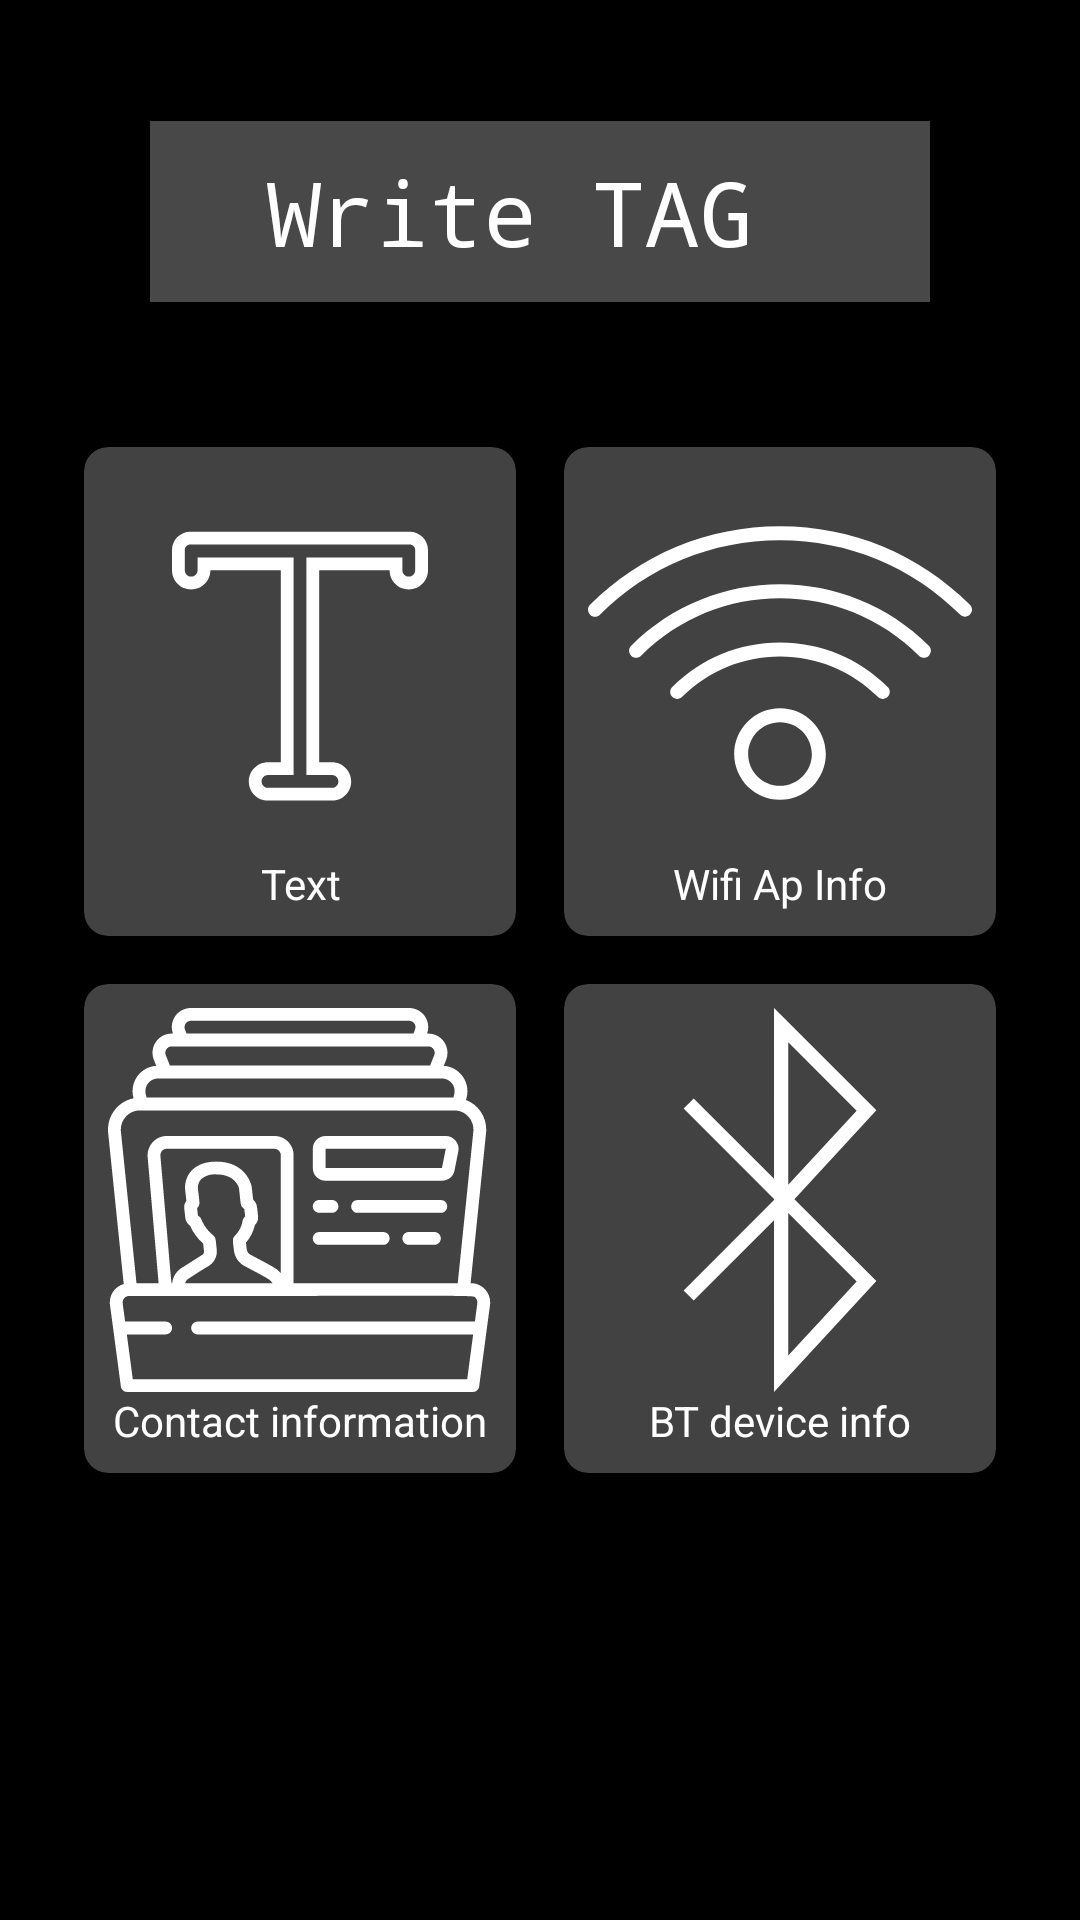

Layout XML and referenced resources for this Android screen:
<!-- AndroidManifest.xml: application theme Theme.AppCompat.NoActionBar -->
<!-- res/layout/activity_upload.xml -->
<?xml version="1.0" encoding="utf-8"?>
<androidx.constraintlayout.widget.ConstraintLayout xmlns:android="http://schemas.android.com/apk/res/android"
        xmlns:app="http://schemas.android.com/apk/res-auto"
        xmlns:tools="http://schemas.android.com/tools"
        android:layout_width="match_parent"
        android:layout_height="match_parent"
        android:background="@android:color/black"
        tools:context=".UploadActivity">

    <GridLayout
            android:id="@+id/gridLayout"
            android:layout_width="wrap_content"
            android:layout_height="wrap_content"
            android:columnCount="2"
            android:rowCount="2"
            app:layout_constraintBottom_toBottomOf="parent"
            app:layout_constraintEnd_toEndOf="parent"
            app:layout_constraintStart_toStartOf="parent"
            app:layout_constraintTop_toTopOf="parent">

        <androidx.cardview.widget.CardView
                android:layout_width="match_parent"
                android:layout_height="match_parent"
                android:layout_row="0"
                android:layout_column="0"
                android:layout_margin="8dp"
                android:background="@color/card_background_color"
                app:cardCornerRadius="8dp"
                app:cardElevation="8dp">

            <TextView
                    android:id="@+id/write_text_caption"
                    android:layout_width="match_parent"
                    android:layout_height="match_parent"
                    android:drawableTop="@drawable/ic_text"
                    android:gravity="center_horizontal|center_vertical"
                    android:padding="8dp"
                    android:text="@string/add_text_caption"
                    android:textColor="@android:color/white" />
        </androidx.cardview.widget.CardView>

        <androidx.cardview.widget.CardView
                android:layout_width="wrap_content"
                android:layout_height="wrap_content"
                android:layout_row="0"
                android:layout_column="1"
                android:layout_margin="8dp"
                android:background="@color/card_background_color"
                app:cardCornerRadius="8dp"
                app:cardElevation="8dp">

            <TextView
                    android:id="@+id/write_wifi_caption"
                    android:layout_width="wrap_content"
                    android:layout_height="wrap_content"
                    android:drawableTop="@drawable/ic_wifi_icon"
                    android:gravity="center_horizontal|center_vertical"
                    android:padding="8dp"
                    android:text="@string/wifi_ap_info_caption"
                    android:textColor="@android:color/white" />
        </androidx.cardview.widget.CardView>

        <androidx.cardview.widget.CardView
                android:layout_width="wrap_content"
                android:layout_height="wrap_content"
                android:layout_row="1"
                android:layout_column="0"
                android:layout_margin="8dp"
                android:background="@color/card_background_color"
                app:cardCornerRadius="8dp"
                app:cardElevation="8dp">

            <TextView
                    android:id="@+id/write_contact_caption"
                    android:layout_width="wrap_content"
                    android:layout_height="wrap_content"
                    android:drawableTop="@drawable/ic_contacts"
                    android:gravity="center_horizontal|center_vertical"
                    android:padding="8dp"
                    android:text="@string/contact_information_caption"
                    android:textColor="@android:color/white" />
        </androidx.cardview.widget.CardView>

        <androidx.cardview.widget.CardView
                android:layout_width="wrap_content"
                android:layout_height="wrap_content"
                android:layout_row="1"
                android:layout_column="1"
                android:layout_margin="8dp"
                android:background="@color/card_background_color"
                app:cardCornerRadius="8dp"
                app:cardElevation="8dp">

            <TextView
                    android:id="@+id/write_bluetooth_device_pairing_caption"
                    android:layout_width="wrap_content"
                    android:layout_height="wrap_content"
                    android:drawableTop="@drawable/ic_bluetooth"
                    android:gravity="center_horizontal|center_vertical"
                    android:padding="8dp"
                    android:text="@string/bt_device_info_caption"
                    android:textColor="@android:color/white" />
        </androidx.cardview.widget.CardView>
    </GridLayout>

    <TextView
            android:id="@+id/write_tag_header"
            android:layout_width="match_parent"
            android:layout_height="wrap_content"
            android:background="@color/card_background_color"
            android:gravity="center"
            android:padding="10dp"
            android:layout_margin="50dp"
            android:paddingLeft="30dp"
            android:paddingEnd="30dp"
            android:paddingRight="30dp"
            android:text="@string/write_tag_caption"
            android:textColor="@android:color/white"
            android:textSize="30sp"
            android:typeface="monospace"
            app:layout_constraintBottom_toTopOf="@+id/gridLayout"
            app:layout_constraintEnd_toEndOf="parent"
            app:layout_constraintStart_toStartOf="parent"
            app:layout_constraintTop_toTopOf="parent" />

</androidx.constraintlayout.widget.ConstraintLayout>
<!-- resources referenced by this layout -->
<resources>
  <color name="card_background_color">#D3585858</color>
  <!-- drawable ic_bluetooth (drawable) -->
  <vector android:height="128dp" android:viewportHeight="53.972"
      android:viewportWidth="53.972" android:width="128dp" xmlns:android="http://schemas.android.com/apk/res/android">
      <path android:fillColor="#FFFFFF" android:pathData="M40.533,14.387L26.146,0v24L14.853,12.707l-1.414,1.414l12.707,12.707V27L13.439,39.707l1.414,1.414l11.293,-11.293v0.144v24l14.387,-15.585l-11.52,-11.52L40.533,14.387zM28.146,4.828l9.613,9.613l-9.613,10.415V4.828zM28.146,48.856V28.828l9.613,9.613L28.146,48.856z"/>
  </vector>
  <!-- drawable ic_contacts: vector/xml drawable (drawable, 4789 chars, omitted) -->
  <!-- drawable ic_text (drawable) -->
  <vector android:height="128dp" android:viewportHeight="60"
      android:viewportWidth="60" android:width="128dp" xmlns:android="http://schemas.android.com/apk/res/android">
      <path android:fillColor="#FFFFFF" android:pathData="M13,18.5c1.654,0 3,-1.346 3,-3h11v30h-2c-1.654,0 -3,1.346 -3,3s1.346,3 3,3h10c1.654,0 3,-1.346 3,-3s-1.346,-3 -3,-3h-2v-30h11c0,1.654 1.346,3 3,3s3,-1.346 3,-3v-3.145c0,-1.574 -1.281,-2.855 -2.855,-2.855H12.855C11.281,9.5 10,10.781 10,12.355V15.5C10,17.154 11.346,18.5 13,18.5zM12,12.355c0,-0.472 0.384,-0.855 0.855,-0.855h34.289c0.472,0 0.855,0.384 0.855,0.855V15.5c0,0.552 -0.448,1 -1,1c-0.551,0 -1,-0.448 -1,-1v-2H31v34h4c0.551,0 1,0.448 1,1s-0.449,1 -1,1H25c-0.551,0 -1,-0.448 -1,-1s0.449,-1 1,-1h4v-34H14v2c0,0.552 -0.449,1 -1,1s-1,-0.448 -1,-1V12.355z"/>
  </vector>
  <!-- drawable ic_wifi_icon (drawable) -->
  <vector android:height="128dp" android:viewportHeight="54.908"
      android:viewportWidth="54.908" android:width="128dp" xmlns:android="http://schemas.android.com/apk/res/android">
      <path android:fillColor="#FFFFFF" android:pathData="M54.615,19.123c-7.243,-7.244 -16.89,-11.233 -27.161,-11.233S7.537,11.878 0.293,19.123c-0.391,0.391 -0.391,1.023 0,1.414s1.023,0.391 1.414,0C8.573,13.67 17.717,9.889 27.454,9.889s18.881,3.781 25.747,10.647c0.195,0.195 0.451,0.293 0.707,0.293s0.512,-0.098 0.707,-0.293C55.006,20.146 55.006,19.513 54.615,19.123z"/>
      <path android:fillColor="#FFFFFF" android:pathData="M6.171,25c-0.391,0.391 -0.391,1.023 0,1.414c0.195,0.195 0.451,0.293 0.707,0.293s0.512,-0.098 0.707,-0.293c10.955,-10.956 28.781,-10.956 39.737,0c0.391,0.391 1.023,0.391 1.414,0s0.391,-1.023 0,-1.414C37.002,13.266 17.907,13.264 6.171,25z"/>
      <path android:fillColor="#FFFFFF" android:pathData="M27.454,24.508c-5.825,0 -11.295,2.263 -15.404,6.371c-0.391,0.391 -0.391,1.023 0,1.414s1.023,0.391 1.414,0c3.731,-3.73 8.699,-5.785 13.99,-5.785c5.291,0 10.259,2.055 13.99,5.785c0.195,0.195 0.451,0.293 0.707,0.293s0.512,-0.098 0.707,-0.293c0.391,-0.391 0.391,-1.023 0,-1.414C38.75,26.771 33.279,24.508 27.454,24.508z"/>
      <path android:fillColor="#FFFFFF" android:pathData="M27.454,33.916c-3.612,0 -6.551,2.939 -6.551,6.552s2.939,6.552 6.551,6.552c3.613,0 6.552,-2.939 6.552,-6.552S31.067,33.916 27.454,33.916zM27.454,45.019c-2.51,0 -4.551,-2.042 -4.551,-4.552s2.042,-4.552 4.551,-4.552s4.552,2.042 4.552,4.552S29.964,45.019 27.454,45.019z"/>
  </vector>
  <string name="add_text_caption">Text</string>
  <string name="bt_device_info_caption">BT device info</string>
  <string name="contact_information_caption">Contact information</string>
  <string name="wifi_ap_info_caption">Wifi Ap Info</string>
  <string name="write_tag_caption">Write TAG</string>
</resources>
